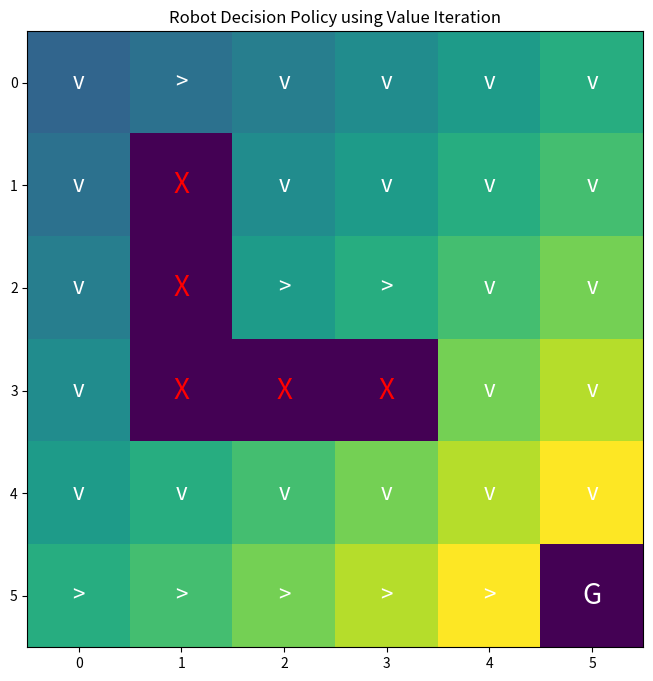

Recreate this plot in Python. (Note: this script raises an exception after producing the figure.)
import numpy as np
import matplotlib.pyplot as plt

# ============================================
# ENVIRONMENT SETTINGS
# ============================================

GRID_SIZE = 6
GAMMA = 0.9
THETA = 0.001

# Rewards
STEP_REWARD = -1
GOAL_REWARD = 100
OBSTACLE_REWARD = -100

# ============================================
# ACTIONS
# ============================================

ACTIONS = {
    0: (-1, 0),  # UP
    1: (1, 0),   # DOWN
    2: (0, -1),  # LEFT
    3: (0, 1)    # RIGHT
}

ACTION_SYMBOLS = {
    0: '^',
    1: 'v',
    2: '<',
    3: '>'
}

# ============================================
# WORLD DEFINITION
# ============================================

goal_state = (5, 5)

obstacles = {
    (1, 1),
    (2, 1),
    (3, 1),
    (3, 2),
    (3, 3)
}

# ============================================
# INITIALIZE VALUE FUNCTION
# ============================================

V = np.zeros((GRID_SIZE, GRID_SIZE))
policy = np.full((GRID_SIZE, GRID_SIZE), -1)

# ============================================
# HELPER FUNCTIONS
# ============================================

def is_valid_state(state):
    r, c = state

    if r < 0 or r >= GRID_SIZE:
        return False

    if c < 0 or c >= GRID_SIZE:
        return False

    if state in obstacles:
        return False

    return True



def get_next_state(state, action):
    dr, dc = ACTIONS[action]

    next_state = (state[0] + dr, state[1] + dc)

    if not is_valid_state(next_state):
        return state

    return next_state



def get_reward(state, next_state):
    if next_state == goal_state:
        return GOAL_REWARD

    if next_state in obstacles:
        return OBSTACLE_REWARD

    return STEP_REWARD

# ============================================
# VALUE ITERATION
# ============================================

iteration = 0

while True:
    delta = 0

    new_V = np.copy(V)

    for row in range(GRID_SIZE):
        for col in range(GRID_SIZE):

            state = (row, col)

            if state in obstacles:
                continue

            if state == goal_state:
                continue

            action_values = []

            for action in ACTIONS:
                next_state = get_next_state(state, action)

                reward = get_reward(state, next_state)

                value = reward + GAMMA * V[next_state]

                action_values.append(value)

            best_action_value = max(action_values)

            new_V[state] = best_action_value

            delta = max(delta, abs(V[state] - new_V[state]))

    V = new_V

    iteration += 1

    if delta < THETA:
        break

print(f"Converged after {iteration} iterations")

# ============================================
# EXTRACT POLICY
# ============================================

for row in range(GRID_SIZE):
    for col in range(GRID_SIZE):

        state = (row, col)

        if state in obstacles:
            continue

        if state == goal_state:
            continue

        best_action = None
        best_value = -float('inf')

        for action in ACTIONS:
            next_state = get_next_state(state, action)

            reward = get_reward(state, next_state)

            value = reward + GAMMA * V[next_state]

            if value > best_value:
                best_value = value
                best_action = action

        policy[state] = best_action

# ============================================
# PRINT RESULTS
# ============================================

print("\nValue Function:\n")
print(np.round(V, 1))

print("\nOptimal Policy:\n")

for row in range(GRID_SIZE):
    line = ""

    for col in range(GRID_SIZE):
        state = (row, col)

        if state in obstacles:
            line += " X "

        elif state == goal_state:
            line += " G "

        else:
            action = policy[state]
            line += f" {ACTION_SYMBOLS[action]} "

    print(line)

# ============================================
# VISUALIZATION
# ============================================

fig, ax = plt.subplots(figsize=(8, 8))

ax.imshow(V, cmap='viridis')

for row in range(GRID_SIZE):
    for col in range(GRID_SIZE):

        state = (row, col)

        if state in obstacles:
            ax.text(col, row, 'X', ha='center', va='center', color='red', fontsize=20)

        elif state == goal_state:
            ax.text(col, row, 'G', ha='center', va='center', color='white', fontsize=20)

        else:
            action = policy[state]
            ax.text(
                col,
                row,
                ACTION_SYMBOLS[action],
                ha='center',
                va='center',
                color='white',
                fontsize=16
            )

plt.title("Robot Decision Policy using Value Iteration")
plt.colorbar()
plt.show() 
